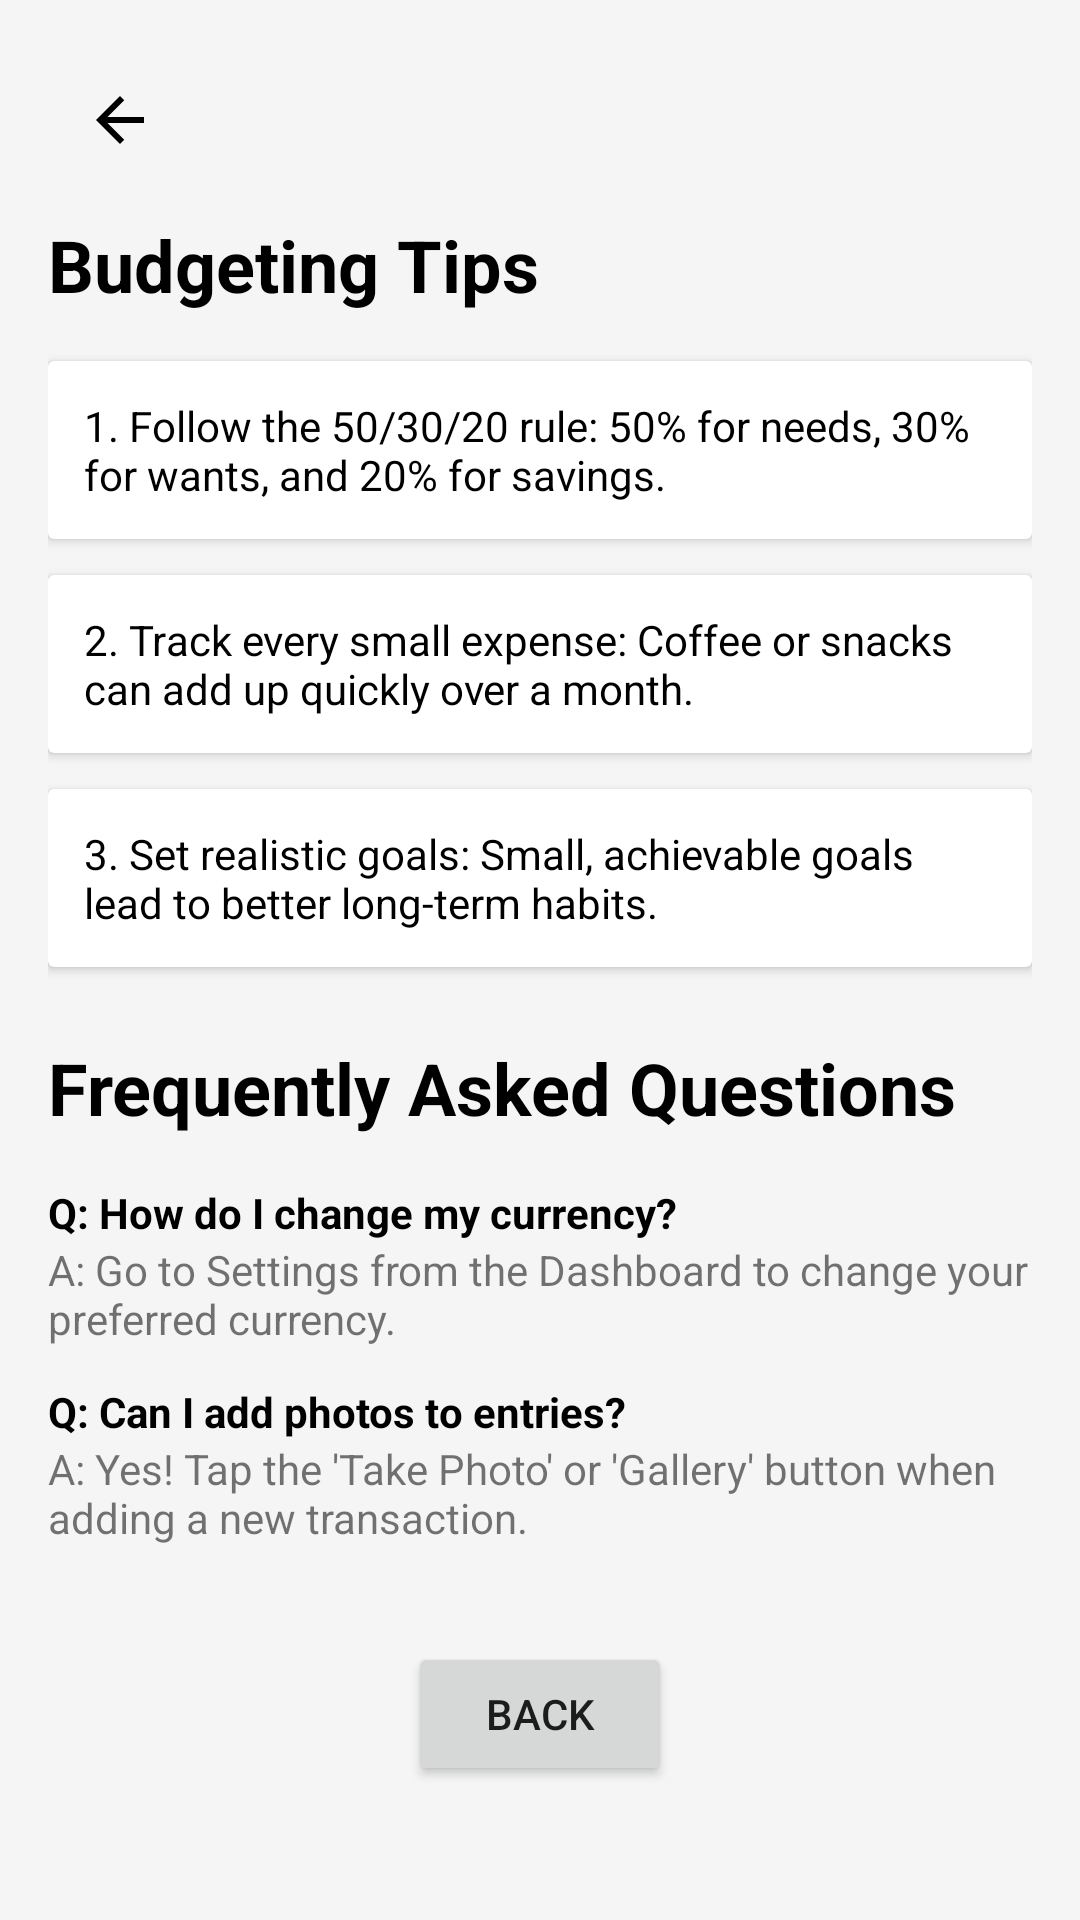

Layout XML and referenced resources for this Android screen:
<!-- AndroidManifest.xml: application theme Theme.BudgetNyuku -->
<!-- res/layout/activity_faq.xml -->
<?xml version="1.0" encoding="utf-8"?>
<ScrollView xmlns:android="http://schemas.android.com/apk/res/android"
    android:layout_width="match_parent"
    android:layout_height="match_parent"
    android:background="#F5F5F5"
    android:padding="16dp">

    <LinearLayout
        android:layout_width="match_parent"
        android:layout_height="wrap_content"
        android:orientation="vertical">

        <ImageButton
            android:id="@+id/btnBack"
            android:layout_width="48dp"
            android:layout_height="48dp"
            android:src="@drawable/ic_arrow_back"
            android:background="?attr/selectableItemBackgroundBorderless"
            android:layout_marginBottom="8dp" />

        <TextView
            android:layout_width="wrap_content"
            android:layout_height="wrap_content"
            android:text="Budgeting Tips"
            android:textSize="24sp"
            android:textStyle="bold"
            android:textColor="@android:color/black"
            android:layout_marginBottom="16dp" />

        <androidx.cardview.widget.CardView
            android:layout_width="match_parent"
            android:layout_height="wrap_content"
            android:layout_marginBottom="12dp">
            <TextView
                android:layout_width="match_parent"
                android:layout_height="wrap_content"
                android:padding="12dp"
                android:text="1. Follow the 50/30/20 rule: 50% for needs, 30% for wants, and 20% for savings."
                android:textColor="@android:color/black" />
        </androidx.cardview.widget.CardView>

        <androidx.cardview.widget.CardView
            android:layout_width="match_parent"
            android:layout_height="wrap_content"
            android:layout_marginBottom="12dp">
            <TextView
                android:layout_width="match_parent"
                android:layout_height="wrap_content"
                android:padding="12dp"
                android:text="2. Track every small expense: Coffee or snacks can add up quickly over a month."
                android:textColor="@android:color/black" />
        </androidx.cardview.widget.CardView>

        <androidx.cardview.widget.CardView
            android:layout_width="match_parent"
            android:layout_height="wrap_content"
            android:layout_marginBottom="24dp">
            <TextView
                android:layout_width="match_parent"
                android:layout_height="wrap_content"
                android:padding="12dp"
                android:text="3. Set realistic goals: Small, achievable goals lead to better long-term habits."
                android:textColor="@android:color/black" />
        </androidx.cardview.widget.CardView>

        <TextView
            android:layout_width="wrap_content"
            android:layout_height="wrap_content"
            android:text="Frequently Asked Questions"
            android:textSize="24sp"
            android:textStyle="bold"
            android:textColor="@android:color/black"
            android:layout_marginBottom="16dp" />

        <TextView
            android:layout_width="match_parent"
            android:layout_height="wrap_content"
            android:text="Q: How do I change my currency?"
            android:textStyle="bold"
            android:textColor="@android:color/black" />
        <TextView
            android:layout_width="match_parent"
            android:layout_height="wrap_content"
            android:text="A: Go to Settings from the Dashboard to change your preferred currency."
            android:layout_marginBottom="12dp" />

        <TextView
            android:layout_width="match_parent"
            android:layout_height="wrap_content"
            android:text="Q: Can I add photos to entries?"
            android:textStyle="bold"
            android:textColor="@android:color/black" />
        <TextView
            android:layout_width="match_parent"
            android:layout_height="wrap_content"
            android:text="A: Yes! Tap the 'Take Photo' or 'Gallery' button when adding a new transaction."
            android:layout_marginBottom="12dp" />

        <Button
            android:id="@+id/btnClose"
            android:layout_width="wrap_content"
            android:layout_height="wrap_content"
            android:text="Back"
            android:layout_gravity="center"
            android:layout_marginTop="20dp" />

    </LinearLayout>
</ScrollView>
<!-- resources referenced by this layout -->
<resources>
  <!-- drawable ic_arrow_back (drawable) -->
  <vector xmlns:android="http://schemas.android.com/apk/res/android"
      android:width="24dp"
      android:height="24dp"
      android:viewportWidth="24"
      android:viewportHeight="24">
    <path
        android:fillColor="@android:color/black"
        android:pathData="M20,11H7.83l5.59,-5.59L12,4l-8,8l8,8l1.41,-1.41L7.83,13H20v-2z"/>
  </vector>
  <style name="Theme.BudgetNyuku" parent="Theme.MaterialComponents.DayNight.NoActionBar">
          
          <item name="colorPrimary">@color/purple_500</item>
          <item name="colorPrimaryVariant">@color/purple_700</item>
          <item name="colorOnPrimary">@color/white</item>
          
          <item name="colorSecondary">@color/teal_200</item>
          <item name="colorSecondaryVariant">@color/teal_700</item>
          <item name="colorOnSecondary">@color/black</item>
          
          <item name="android:statusBarColor">?attr/colorPrimaryVariant</item>
          
  
      </style>
  <!-- not gathered from this repository: default colours our renderer supplied (Android Studio template values) -->
  <color name="purple_500">#FF6200EE</color>
  <color name="purple_700">#FF3700B3</color>
  <color name="teal_200">#FF03DAC5</color>
  <color name="teal_700">#FF018786</color>
  <color name="black">#FF000000</color>
  <color name="white">#FFFFFFFF</color>
</resources>
